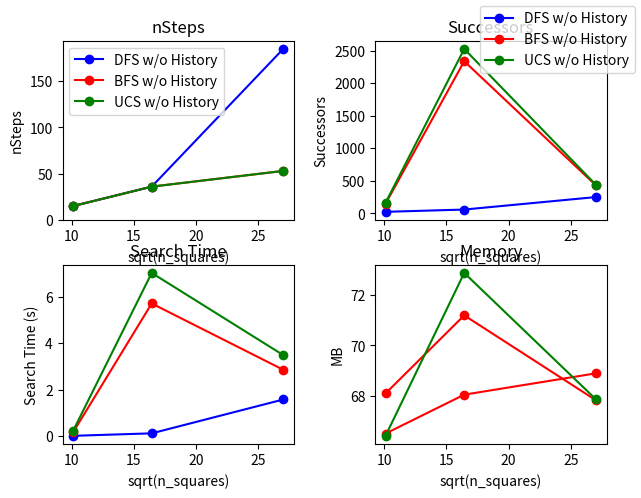

This chart was generated by the following Python code:
#!/usr/bin/python3

import matplotlib.pyplot as plt
from matplotlib.ticker import NullFormatter

fig, ax = plt.subplots(2, 2)
print(ax, type(ax), len(ax))

x = [10.09950494, 16.43167673, 27.03701167]

ax[0][0].set(title="nSteps", xlabel="sqrt(n_squares)", ylabel="nSteps")
y1 = [15, 36, 185,]
ax[0][0].plot(x, y1, label="DFS w/o History", color="blue", marker='o')
y1 = [15, 36, 53,]
ax[0][0].plot(x, y1, label="BFS w/o History", color="red", marker='o')
y1 = [15, 36, 53,]
ax[0][0].plot(x, y1, label="UCS w/o History", color="green", marker='o')
ax[0][0].set_ylim(bottom=0)
ax[0][0].legend()
fig.legend()

ax[0][1].set(title="Successors", xlabel="sqrt(n_squares)", ylabel="Successors")
y1 = [23, 58, 250, ]
ax[0][1].plot(x, y1, label="DFS w/o History", color="blue", marker='o')
y1 = [148, 2337, 428, ]
ax[0][1].plot(x, y1, label="BFS w/o History", color="red", marker='o')
y1 = [162, 2526, 436]
ax[0][1].plot(x, y1, label="UCS w/o History", color="green", marker='o')


ax[1][0].set(title="Search Time", xlabel="sqrt(n_squares)", ylabel="Search Time (s)")
y1 = [0.019, 0.126, 1.581]
ax[1][0].plot(x, y1, label="DFS w/o History", color="blue", marker='o')
y1 = [0.167, 5.701, 2.85, ]
ax[1][0].plot(x, y1, label="BFS w/o History", color="red", marker='o')
y1 = [0.228, 7.013, 3.478]
ax[1][0].plot(x, y1, label="UCS w/o History", color="green", marker='o')

ax[1][1].set(title="Memory", xlabel="sqrt(n_squares)", ylabel="MB")
y1 = [66.49, 68.04, 68.89, ]
ax[1][1].plot(x, y1, label="DFS w/o History", color="red", marker='o')
y1 = [68.09, 71.2, 67.815, ]
ax[1][1].plot(x, y1, label="BFS w/o History", color="red", marker='o')
y1 = [66.4, 72.89, 67.851, ]
ax[1][1].plot(x, y1, label="UCS w/o History", color="green", marker='o')

plt.gca().yaxis.set_minor_formatter(NullFormatter())
plt.subplots_adjust(top=0.92, bottom=0.08, left=0.10, right=0.95, hspace=0.25, wspace=0.35)
plt.show()
